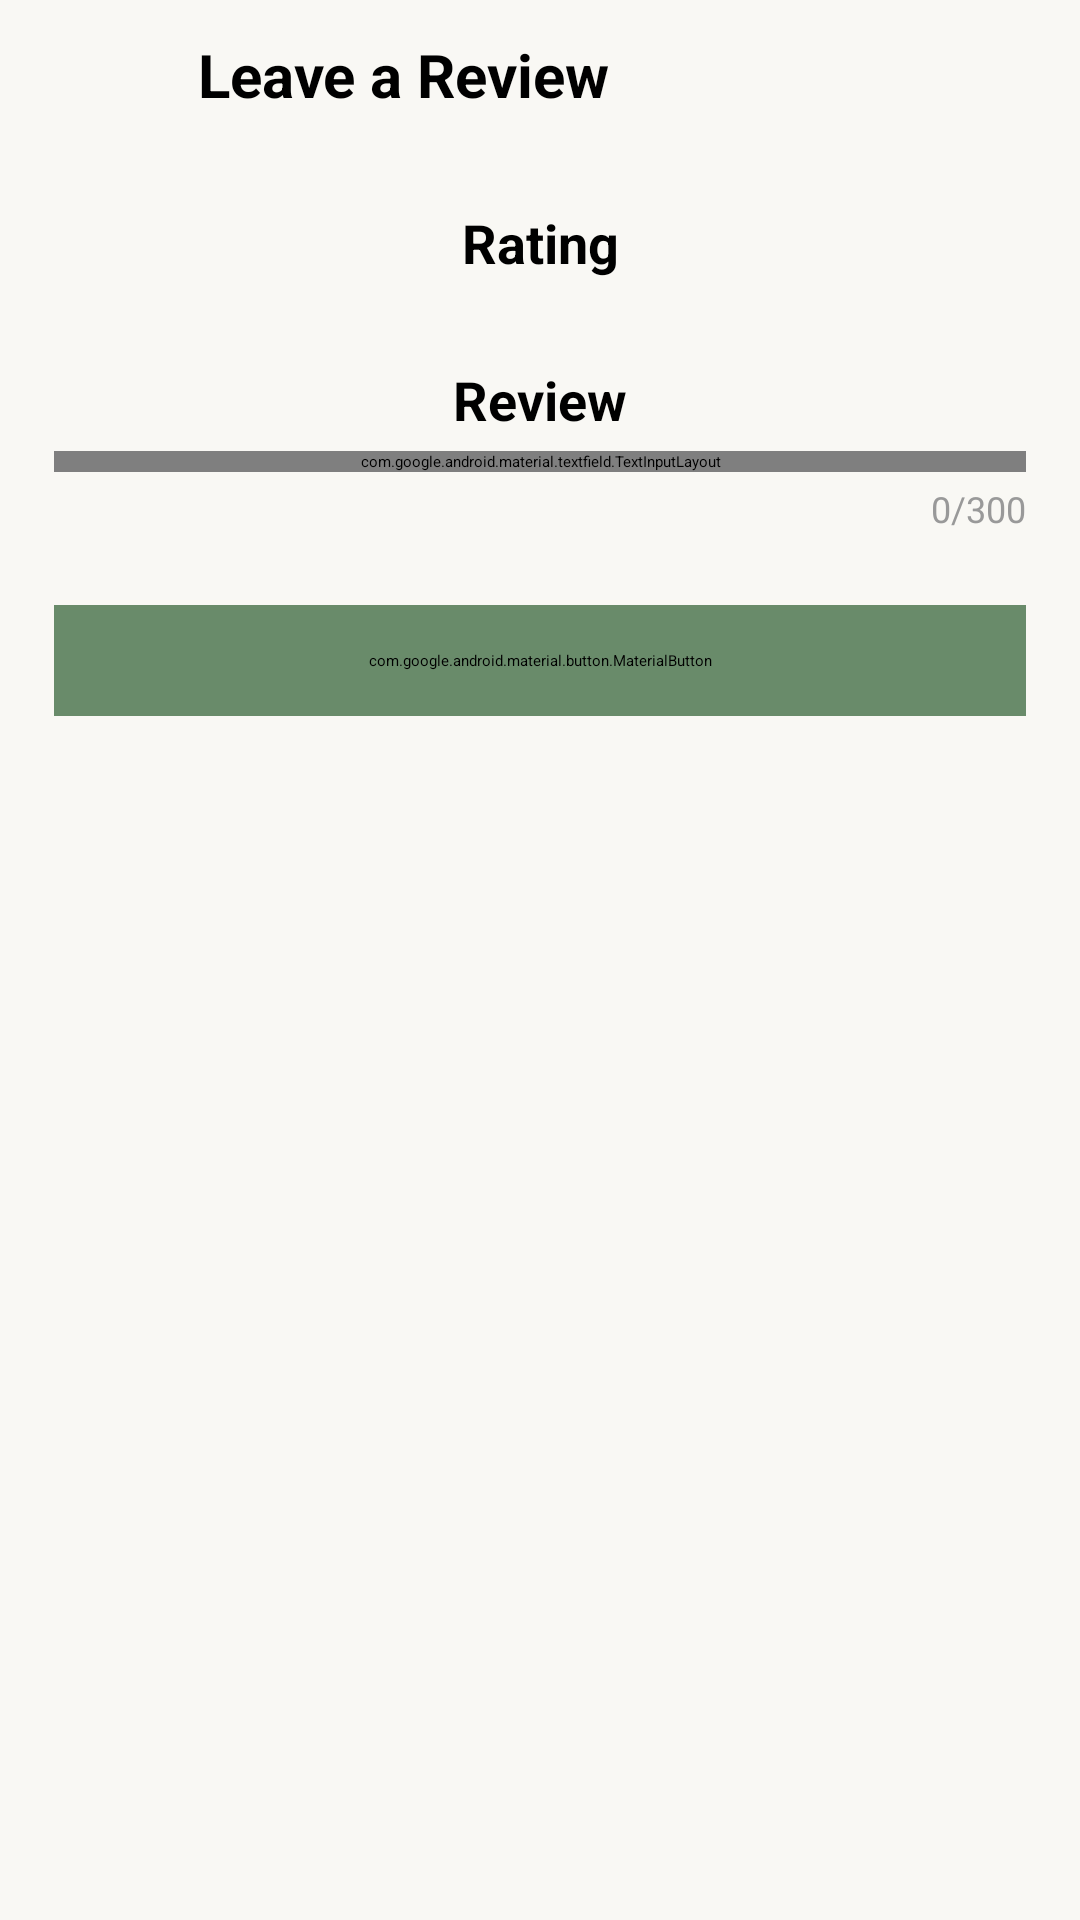

Reconstruct the res/layout file that produces this screen, plus the resources it refers to.
<!-- AndroidManifest.xml: application theme Theme.SellerApp -->
<!-- res/layout/fragment_review.xml -->
<?xml version="1.0" encoding="utf-8"?>
<androidx.core.widget.NestedScrollView xmlns:android="http://schemas.android.com/apk/res/android"
    xmlns:app="http://schemas.android.com/apk/res-auto"
    xmlns:tools="http://schemas.android.com/tools"
    android:layout_width="match_parent"
    android:layout_height="match_parent"
    android:background="@color/bg"
    tools:context=".ClientProfileView.ReviewFragment">

    <androidx.constraintlayout.widget.ConstraintLayout
        android:layout_width="match_parent"
        android:layout_height="wrap_content"
        android:paddingBottom="24dp">

        <androidx.constraintlayout.widget.Guideline
            android:id="@+id/hguide1"
            android:layout_width="match_parent"
            android:layout_height="wrap_content"
            android:orientation="horizontal"
            app:layout_constraintGuide_percent="0.02" />

        <androidx.constraintlayout.widget.Guideline
            android:id="@+id/vguide1"
            android:layout_width="wrap_content"
            android:layout_height="match_parent"
            android:orientation="vertical"
            app:layout_constraintGuide_percent="0.05" />

        <androidx.constraintlayout.widget.Guideline
            android:id="@+id/vguide2"
            android:layout_width="wrap_content"
            android:layout_height="match_parent"
            android:orientation="vertical"
            app:layout_constraintGuide_percent="0.95" />

        <androidx.constraintlayout.widget.Guideline
            android:id="@+id/hguide2"
            android:layout_width="wrap_content"
            android:layout_height="match_parent"
            android:orientation="horizontal"
            app:layout_constraintGuide_percent="0.97" />

        
        <ImageButton
            android:id="@+id/imgbt"
            android:layout_width="40dp"
            android:layout_height="40dp"
            android:backgroundTint="@android:color/transparent"
            android:contentDescription="Back"
            android:src="@drawable/baseline_arrow_back_ios_24"
            app:layout_constraintStart_toEndOf="@id/vguide1"
            app:layout_constraintTop_toBottomOf="@+id/hguide1" />

        
        <TextView
            android:id="@+id/tvTitle"
            android:layout_width="0dp"
            android:layout_height="wrap_content"
            android:layout_marginStart="8dp"
            android:text="Leave a Review"
            android:textColor="@color/black"
            android:textSize="20sp"
            android:textStyle="bold"
            app:layout_constraintBottom_toBottomOf="@id/imgbt"
            app:layout_constraintEnd_toStartOf="@id/vguide2"
            app:layout_constraintStart_toEndOf="@id/imgbt"
            app:layout_constraintTop_toTopOf="@id/imgbt" />

        
        <TextView
            android:id="@+id/tvRatingLabel"
            android:layout_width="wrap_content"
            android:layout_height="wrap_content"
            android:layout_marginTop="24dp"
            android:text="Rating"
            android:textColor="@color/black"
            android:textSize="18sp"
            android:textStyle="bold"
            app:layout_constraintEnd_toStartOf="@+id/vguide2"
            app:layout_constraintStart_toEndOf="@id/vguide1"
            app:layout_constraintTop_toBottomOf="@id/imgbt" />

        
        <RatingBar
            android:id="@+id/ratingBar"
            android:layout_width="wrap_content"
            android:layout_height="wrap_content"
            android:layout_marginTop="8dp"
            android:numStars="5"
            android:rating="0"
            android:stepSize="1"
            android:progressTint="@color/darkgreen"
            app:layout_constraintStart_toEndOf="@id/vguide1"
            app:layout_constraintEnd_toStartOf="@+id/vguide2"
            app:layout_constraintTop_toBottomOf="@id/tvRatingLabel" />

        
        <TextView
            android:id="@+id/tvReviewLabel"
            android:layout_width="wrap_content"
            android:layout_height="wrap_content"
            android:layout_marginTop="20dp"
            android:text="Review"
            android:textColor="@color/black"
            android:textSize="18sp"
            android:textStyle="bold"
            app:layout_constraintEnd_toStartOf="@+id/vguide2"
            app:layout_constraintStart_toEndOf="@id/vguide1"
            app:layout_constraintTop_toBottomOf="@id/ratingBar" />

        
        <com.google.android.material.textfield.TextInputLayout
            android:id="@+id/tvReviewInput"
            android:layout_width="0dp"
            android:layout_height="wrap_content"
            android:layout_marginTop="5dp"
            android:hint="Share your experience working with this client..."
            android:textColorHint="#495048"
            app:boxBackgroundColor="@color/bg"
            app:boxCornerRadiusBottomEnd="10dp"
            app:boxCornerRadiusBottomStart="10dp"
            app:boxCornerRadiusTopEnd="10dp"
            app:boxCornerRadiusTopStart="10dp"
            app:boxStrokeColor="@color/darkgreen"
            app:boxStrokeWidth="1dp"
            app:hintTextColor="@color/darkgreen"
            app:layout_constraintEnd_toStartOf="@+id/vguide2"
            app:layout_constraintStart_toEndOf="@+id/vguide1"
            app:layout_constraintTop_toBottomOf="@+id/tvReviewLabel">

            <com.google.android.material.textfield.TextInputEditText
                android:id="@+id/etReview"
                android:layout_width="match_parent"
                android:layout_height="wrap_content"
                android:gravity="top"
                android:inputType="textMultiLine"
                android:maxLength="300"
                android:minLines="5"
                android:paddingVertical="12dp"
                android:singleLine="false"
                android:textColor="#495048" />
        </com.google.android.material.textfield.TextInputLayout>

        
        <TextView
            android:id="@+id/tvCharCount"
            android:layout_width="wrap_content"
            android:layout_height="wrap_content"
            android:layout_marginTop="4dp"
            android:text="0/300"
            android:textColor="#999999"
            android:textSize="12sp"
            app:layout_constraintEnd_toStartOf="@id/vguide2"
            app:layout_constraintTop_toBottomOf="@id/tvReviewInput" />

        
        <com.google.android.material.button.MaterialButton
            android:id="@+id/btnsave"
            android:layout_width="0dp"
            android:layout_height="wrap_content"
            android:layout_marginTop="24dp"
            android:padding="15dp"
            android:text="Submit Review"
            android:textAllCaps="true"
            android:textColor="@color/white"
            app:cornerRadius="10dp"
            app:layout_constraintEnd_toStartOf="@+id/vguide2"
            app:layout_constraintStart_toEndOf="@+id/vguide1"
            app:layout_constraintTop_toBottomOf="@+id/tvCharCount"
            android:backgroundTint="#698B6A" />

    </androidx.constraintlayout.widget.ConstraintLayout>
</androidx.core.widget.NestedScrollView>
<!-- resources referenced by this layout -->
<resources>
  <color name="bg">#F9F8F4</color>
  <color name="black">#FF000000</color>
  <color name="darkgreen">#698B6A</color>
  <color name="white">#FFFFFFFF</color>
</resources>
